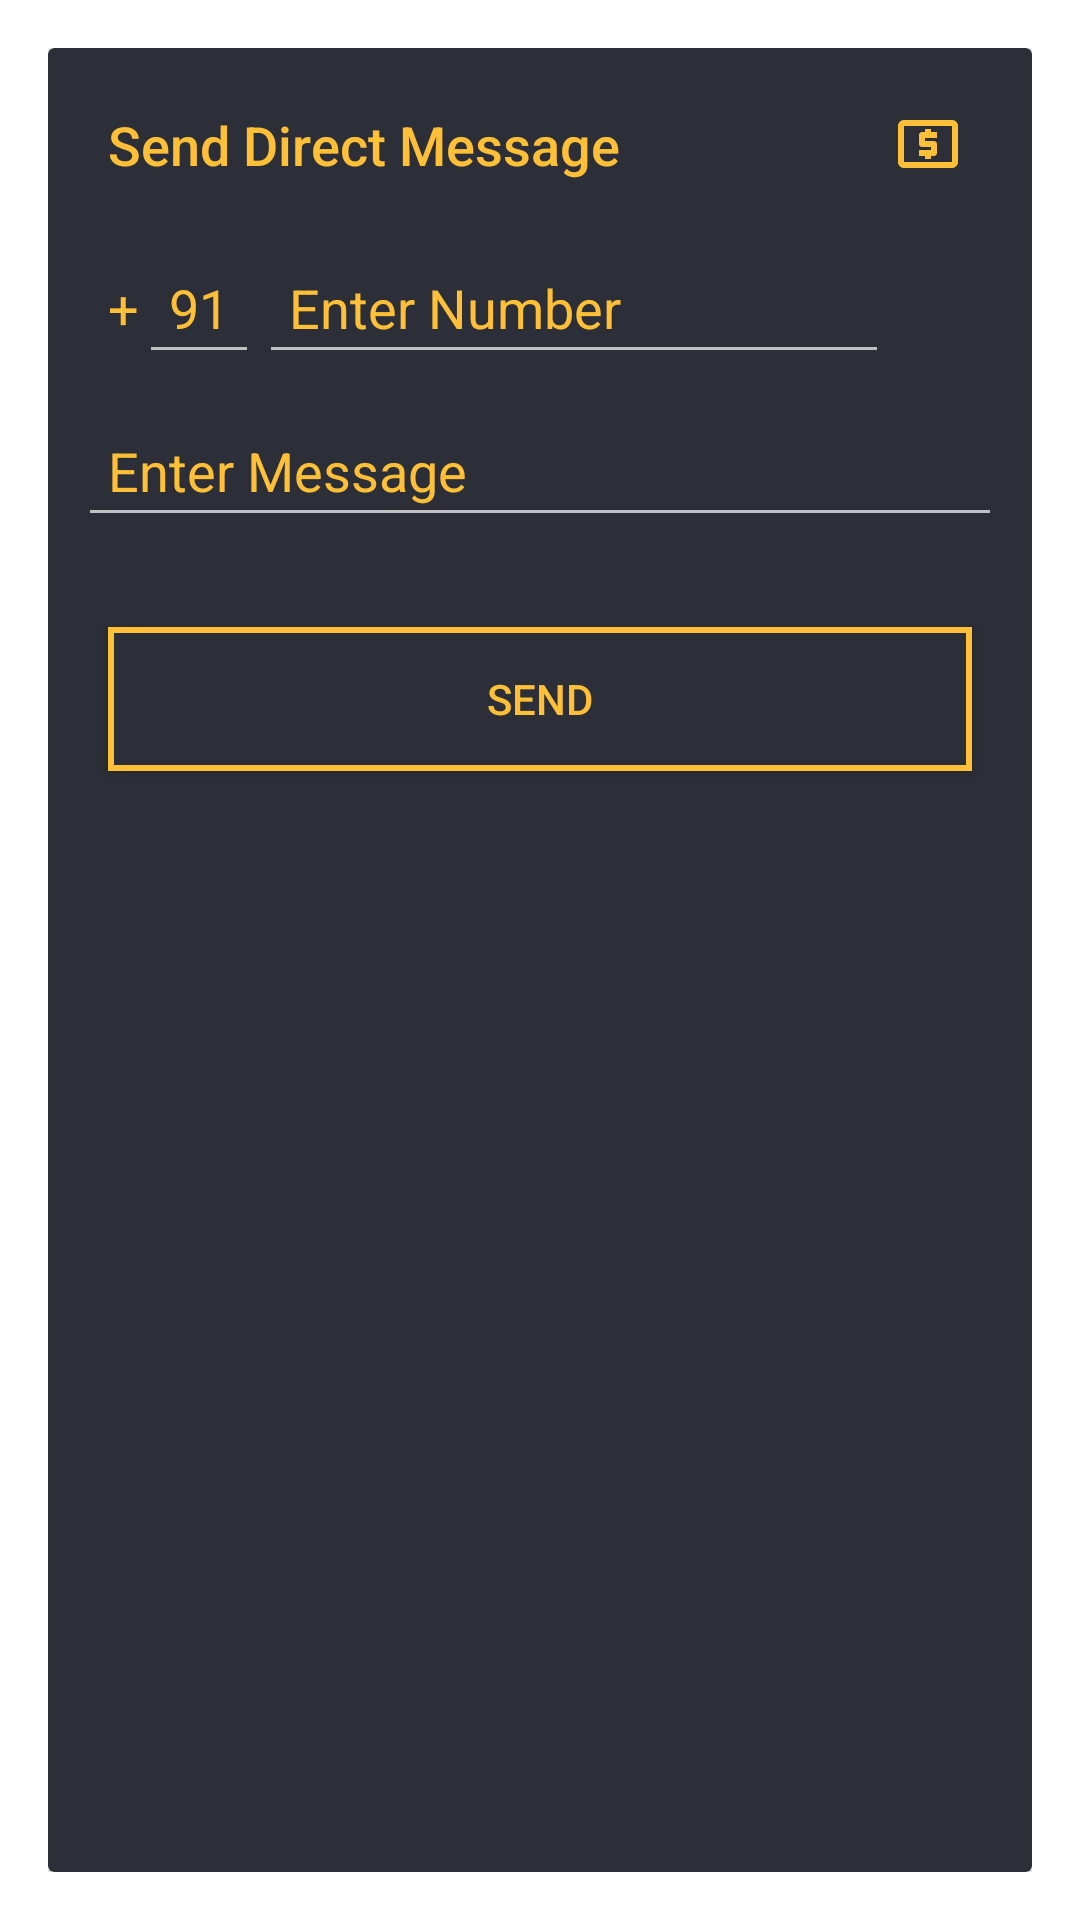

Reconstruct the res/layout file that produces this screen, plus the resources it refers to.
<!-- AndroidManifest.xml: application theme Dialog -->
<!-- res/layout/activity_main.xml -->
<?xml version="1.0" encoding="utf-8"?>
<androidx.cardview.widget.CardView xmlns:android="http://schemas.android.com/apk/res/android"
    xmlns:app="http://schemas.android.com/apk/res-auto"
    xmlns:tools="http://schemas.android.com/tools"
    android:layout_width="match_parent"
    android:layout_height="match_parent"
    app:cardBackgroundColor="@color/colorPrimary"
    app:cardElevation="10dp"
    tools:context=".MainActivity">

    <LinearLayout
        android:layout_width="match_parent"
        android:layout_height="match_parent"
        android:orientation="vertical">

    <LinearLayout
        android:layout_width="match_parent"
        android:layout_height="wrap_content"
        android:weightSum="1"
        android:orientation="horizontal">

        <TextView
            android:layout_weight="0.9"
            android:textColor="@color/colorAccent"
            android:id="@+id/textView3"
            android:layout_width="0dp"
            android:layout_height="wrap_content"
            android:layout_margin="10dp"
            android:padding="10dp"
            android:text="@string/send_direct_message"
            android:textAppearance="@style/TextAppearance.AppCompat.Title"
            android:textSize="18sp" />

        <ImageView
            android:layout_weight="0.1"
            android:layout_marginTop="10dp"
            android:layout_marginEnd="20dp"
            android:paddingTop="10dp"
            android:paddingBottom="10dp"
            android:id="@+id/img_donate"
            android:layout_width="0dp"
            android:layout_height="wrap_content"
            app:srcCompat="@drawable/ic_donate" />


    </LinearLayout>

        <LinearLayout
            android:layout_marginHorizontal="20dp"
            android:layout_width="match_parent"
            android:layout_height="wrap_content"
            android:orientation="horizontal">

            <TextView
                android:textColor="@color/colorAccent"
                android:layout_width="wrap_content"
                android:layout_height="wrap_content"
                android:paddingBottom="10dp"
                android:paddingTop="10dp"
                android:text="+"
                android:textSize="18sp" />

            <EditText
                android:textColorHint="@color/colorAccent"
                android:textColor="@color/colorAccent"
                android:id="@+id/edCode"
                android:layout_width="wrap_content"
                android:layout_height="wrap_content"
                android:inputType="number"
                android:maxLength="3"
                android:maxLines="1"
                android:padding="10dp"
                android:text="@string/_91" />

            <EditText
                android:focusable="true"
                android:textColorHint="@color/colorAccent"
                android:textColor="@color/colorAccent"
                android:id="@+id/edNumber"
                android:layout_width="wrap_content"
                android:layout_height="wrap_content"
                android:ems="10"
                android:hint="@string/enter_number"
                android:inputType="number"
                android:maxLength="10"
                android:maxLines="1"
                android:padding="10dp" />
        </LinearLayout>

        <EditText
            android:focusable="true"
            android:textColorHint="@color/colorAccent"
            android:textColor="@color/colorAccent"
            android:id="@+id/edText"
            android:hint="@string/enter_message"
            android:inputType="textMultiLine"
            android:padding="10dp"
            android:layout_margin="10dp"
            android:layout_width="match_parent"
            android:layout_height="wrap_content"/>

        <Button
            android:textColor="@color/colorAccent"
            android:background="@drawable/btn_background"
            android:layout_margin="20dp"
            android:id="@+id/button2"
            android:layout_width="match_parent"
            android:layout_height="wrap_content"
            android:text="@string/send" />
    </LinearLayout>
</androidx.cardview.widget.CardView>
<!-- resources referenced by this layout -->
<resources>
  <color name="colorAccent">#ffc038</color>
  <color name="colorPrimary">#2c2f38</color>
  <!-- drawable btn_background (drawable) -->
  <?xml version="1.0" encoding="utf-8"?>
  <shape xmlns:android="http://schemas.android.com/apk/res/android"
      android:shape="rectangle">
  
      <stroke
          android:width="2dp"
          android:color="@color/colorAccent"
          />
      <gradient
          android:startColor="@color/colorPrimary"
          android:endColor="#2c2f38"
          />
  
  
  
  
  </shape>
  <!-- drawable ic_donate (drawable) -->
  <vector android:height="24dp" android:tint="#FFC038"
      android:viewportHeight="24" android:viewportWidth="24"
      android:width="24dp" xmlns:android="http://schemas.android.com/apk/res/android">
      <path android:fillColor="@android:color/white" android:pathData="M11,17h2v-1h1c0.55,0 1,-0.45 1,-1v-3c0,-0.55 -0.45,-1 -1,-1h-3v-1h4L15,8h-2L13,7h-2v1h-1c-0.55,0 -1,0.45 -1,1v3c0,0.55 0.45,1 1,1h3v1L9,14v2h2v1zM20,4L4,4c-1.11,0 -1.99,0.89 -1.99,2L2,18c0,1.11 0.89,2 2,2h16c1.11,0 2,-0.89 2,-2L22,6c0,-1.11 -0.89,-2 -2,-2zM20,18L4,18L4,6h16v12z"/>
  </vector>
  <string name="_91">91</string>
  <string name="enter_message">Enter Message</string>
  <string name="enter_number">Enter Number</string>
  <string name="send">Send</string>
  <string name="send_direct_message">Send Direct Message</string>
  <style name="Dialog" parent="Theme.AppCompat.Dialog">
          <item name="android:windowIsFloating">true</item>
          <item name="android:windowSoftInputMode">adjustResize</item>
          <item name="android:windowIsTranslucent">true</item>
          <item name="windowNoTitle">true</item>
          <item name="android:background">@android:color/transparent</item>
          <item name="colorPrimary">@color/colorPrimary</item>
          <item name="colorPrimaryDark">@color/colorPrimaryDark</item>
          <item name="colorAccent">@color/colorAccent</item>
      </style>
  <color name="colorPrimaryDark">#3700B3</color>
</resources>
